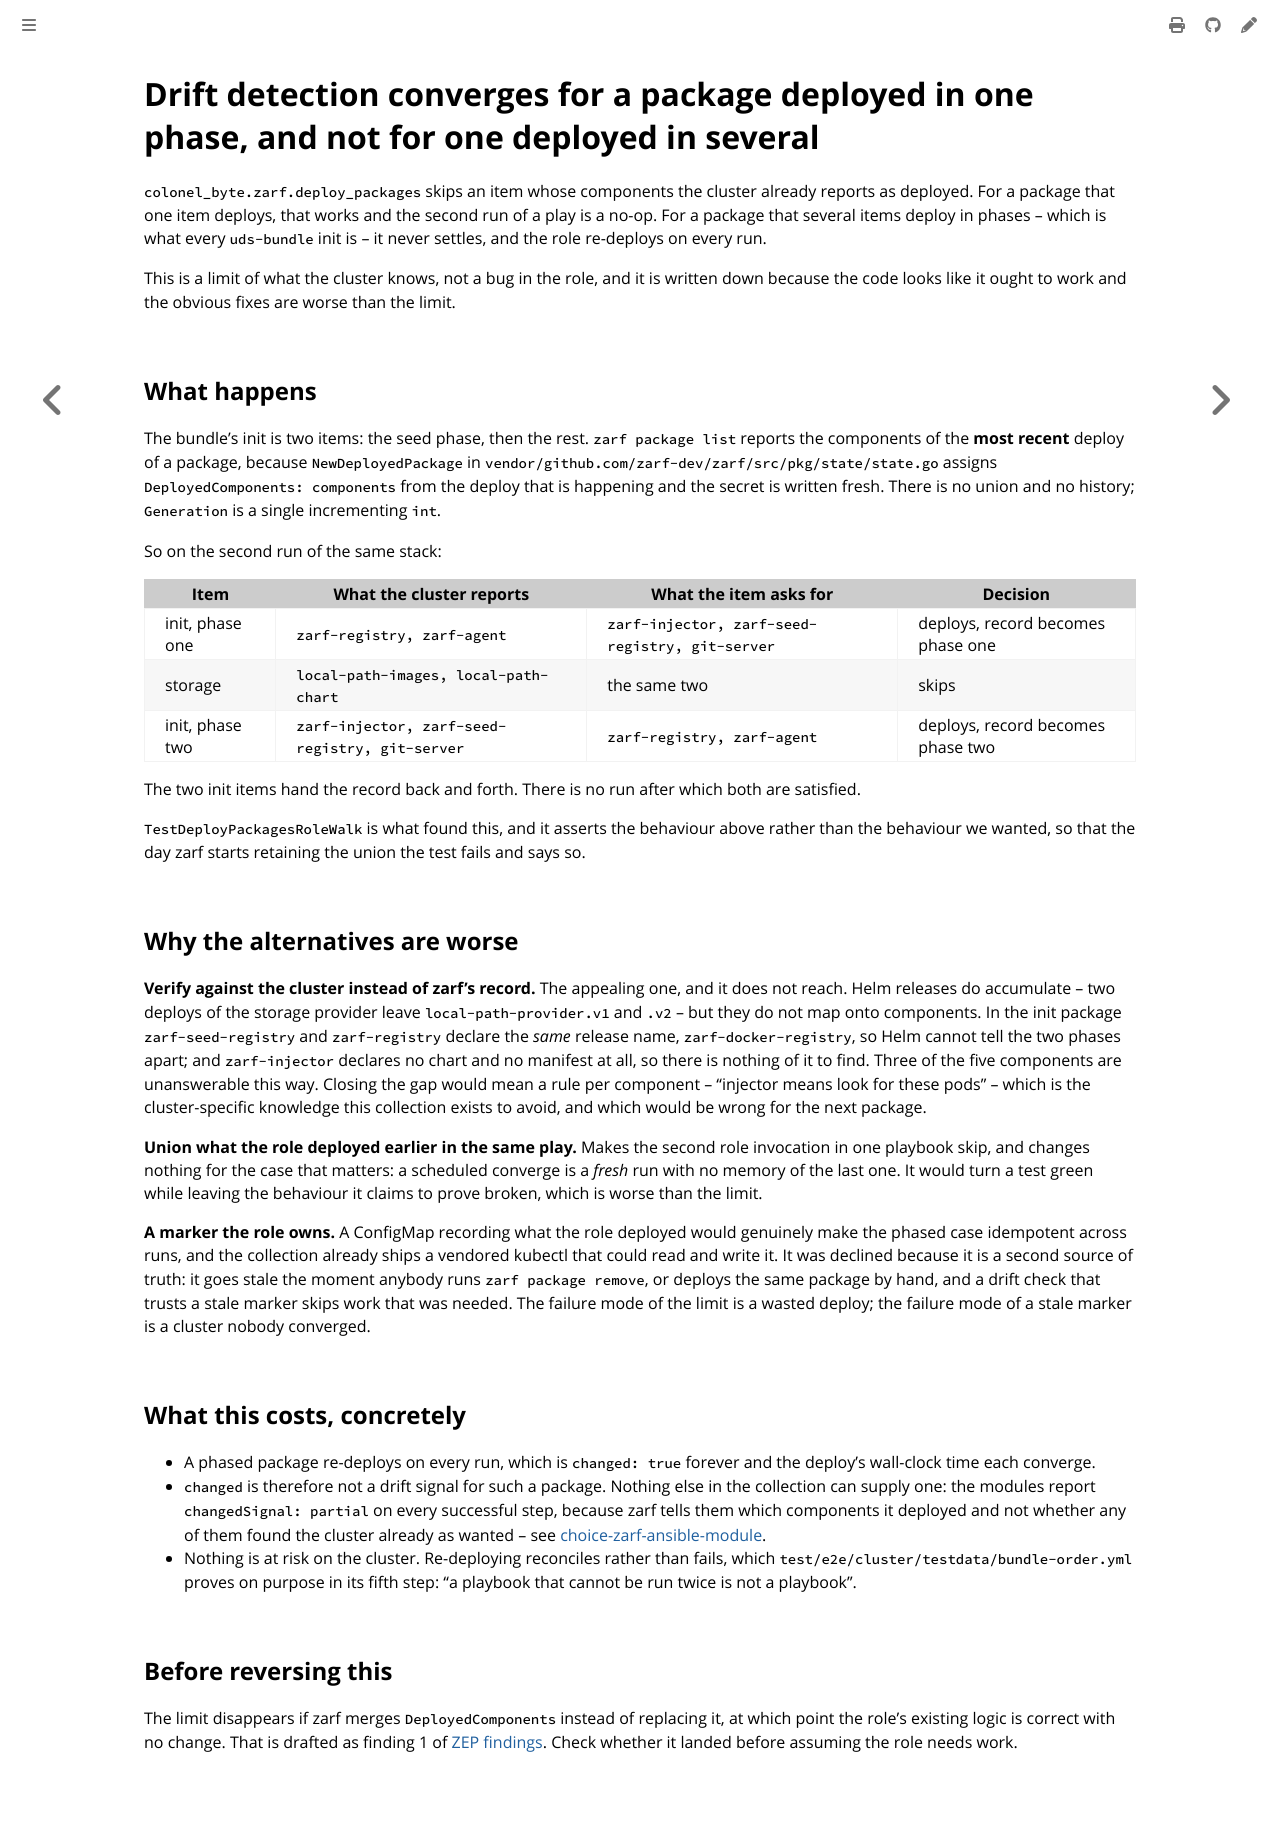

repository: colonel-byte/ansible-collection-zarf · page: agent/choice-deploy-packages-drift-scope.html · generator: mdbook

# Drift detection converges for a package deployed in one phase, and not for one deployed in several

`colonel_byte.zarf.deploy_packages` skips an item whose components the cluster already reports as deployed. For a package that one item deploys, that works and the second run of a play is a no-op. For a package that several items deploy in phases -- which is what every `uds-bundle` init is -- it never settles, and the role re-deploys on every run.

This is a limit of what the cluster knows, not a bug in the role, and it is written down because the code looks like it ought to work and the obvious fixes are worse than the limit.

## What happens

The bundle's init is two items: the seed phase, then the rest. `zarf package list` reports the components of the **most recent** deploy of a package, because `NewDeployedPackage` in `vendor/github.com/zarf-dev/zarf/src/pkg/state/state.go` assigns `DeployedComponents: components` from the deploy that is happening and the secret is written fresh. There is no union and no history; `Generation` is a single incrementing `int`.

So on the second run of the same stack:

| Item            | What the cluster reports                        | What the item asks for                          | Decision                          |
| --------------- | ----------------------------------------------- | ----------------------------------------------- | --------------------------------- |
| init, phase one | `zarf-registry, zarf-agent`                     | `zarf-injector, zarf-seed-registry, git-server` | deploys, record becomes phase one |
| storage         | `local-path-images, local-path-chart`           | the same two                                    | skips                             |
| init, phase two | `zarf-injector, zarf-seed-registry, git-server` | `zarf-registry, zarf-agent`                     | deploys, record becomes phase two |

The two init items hand the record back and forth. There is no run after which both are satisfied.

`TestDeployPackagesRoleWalk` is what found this, and it asserts the behaviour above rather than the behaviour we wanted, so that the day zarf starts retaining the union the test fails and says so.

## Why the alternatives are worse

**Verify against the cluster instead of zarf's record.** The appealing one, and it does not reach. Helm releases do accumulate -- two deploys of the storage provider leave `local-path-provider.v1` and `.v2` -- but they do not map onto components. In the init package `zarf-seed-registry` and `zarf-registry` declare the *same* release name, `zarf-docker-registry`, so Helm cannot tell the two phases apart; and `zarf-injector` declares no chart and no manifest at all, so there is nothing of it to find. Three of the five components are unanswerable this way. Closing the gap would mean a rule per component -- "injector means look for these pods" -- which is the cluster-specific knowledge this collection exists to avoid, and which would be wrong for the next package.

**Union what the role deployed earlier in the same play.** Makes the second role invocation in one playbook skip, and changes nothing for the case that matters: a scheduled converge is a *fresh* run with no memory of the last one. It would turn a test green while leaving the behaviour it claims to prove broken, which is worse than the limit.

**A marker the role owns.** A ConfigMap recording what the role deployed would genuinely make the phased case idempotent across runs, and the collection already ships a vendored kubectl that could read and write it. It was declined because it is a second source of truth: it goes stale the moment anybody runs `zarf package remove`, or deploys the same package by hand, and a drift check that trusts a stale marker skips work that was needed. The failure mode of the limit is a wasted deploy; the failure mode of a stale marker is a cluster nobody converged.

## What this costs, concretely

- A phased package re-deploys on every run, which is `changed: true` forever and the deploy's wall-clock time each converge.
- `changed` is therefore not a drift signal for such a package. Nothing else in the collection can supply one: the modules report `changedSignal: partial` on every successful step, because zarf tells them which components it deployed and not whether any of them found the cluster already as wanted -- see [choice-zarf-ansible-module](choice-zarf-ansible-module.md).
- Nothing is at risk on the cluster. Re-deploying reconciles rather than fails, which `test/e2e/cluster/testdata/bundle-order.yml` proves on purpose in its fifth step: "a playbook that cannot be run twice is not a playbook".

## Before reversing this

The limit disappears if zarf merges `DeployedComponents` instead of replacing it, at which point the role's existing logic is correct with no change. That is drafted as finding 1 of [ZEP findings](../ZEP-finds.md). Check whether it landed before assuming the role needs work.
